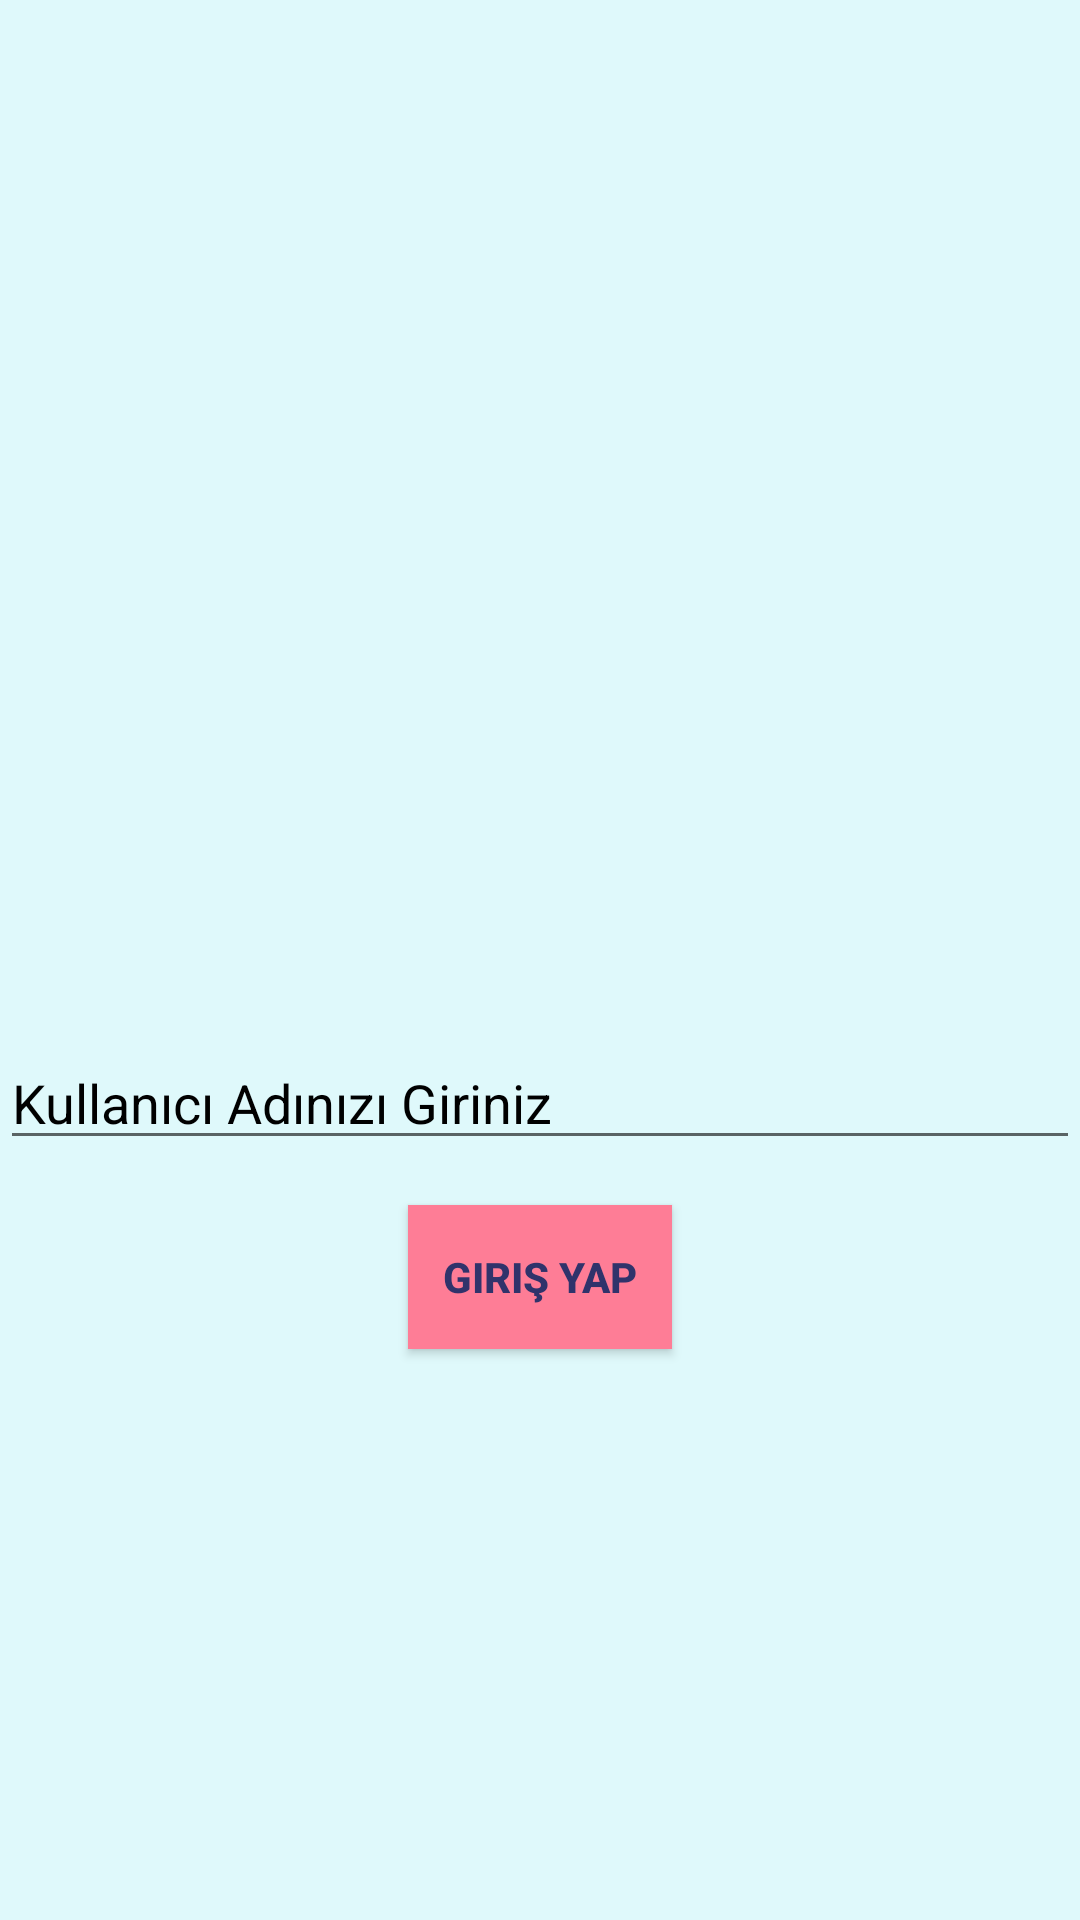

The Android layout XML behind this screen, and the referenced resources:
<!-- AndroidManifest.xml: application theme Theme.Gevezechat -->
<!-- res/layout/activity_giris.xml -->
<?xml version="1.0" encoding="utf-8"?>
<LinearLayout xmlns:android="http://schemas.android.com/apk/res/android"
    xmlns:app="http://schemas.android.com/apk/res-auto"
    xmlns:tools="http://schemas.android.com/tools"
    android:layout_width="match_parent"
    android:orientation="vertical"
    android:background="#dff9fb"
    android:gravity="center"
    android:layout_height="match_parent"
    tools:context=".GirisActivity">

 <ImageView
     android:layout_width="155dp"
     android:layout_height="140dp"
     android:layout_marginLeft="50dp"
     android:layout_marginRight="50dp"
     android:background="@drawable/chat" />

 <EditText
     android:layout_width="match_parent"
     android:layout_height="wrap_content"
     android:hint="Kullanıcı Adınızı Giriniz"
     android:layout_marginTop="15dp"
     android:textColorHint="@color/black"
     android:layout_marginBottom="15dp"
     android:id="@+id/kullaniciAdiEditText"
     />

 <Button
     android:layout_width="wrap_content"
     android:layout_height="wrap_content"
     android:layout_gravity="center"
     android:background="#be2edd"
     android:text="Giriş Yap"
     android:id="@+id/kayitOlButon"
     android:textColor="#30336b"
     android:textStyle="bold"
     app:backgroundTint="#FE7D96" />

   
   
   
</LinearLayout>
<!-- resources referenced by this layout -->
<resources>
  <style name="Theme.Gevezechat" parent="Theme.MaterialComponents.DayNight.DarkActionBar">
          
          <item name="colorPrimary">@color/purple_500</item>
          <item name="colorPrimaryVariant">@color/purple_700</item>
          <item name="colorOnPrimary">@color/white</item>
          
          <item name="colorSecondary">@color/teal_200</item>
          <item name="colorSecondaryVariant">@color/teal_700</item>
          <item name="colorOnSecondary">@color/black</item>
          
          <item name="android:statusBarColor" tools:targetApi="21">?attr/colorPrimaryVariant</item>
          
      </style>
  <!-- not gathered from this repository: default colours our renderer supplied (Android Studio template values) -->
  <color name="purple_500">#FF6200EE</color>
  <color name="purple_700">#FF3700B3</color>
  <color name="teal_200">#FF03DAC5</color>
  <color name="teal_700">#FF018786</color>
  <color name="black">#FF000000</color>
  <color name="white">#FFFFFFFF</color>
</resources>
